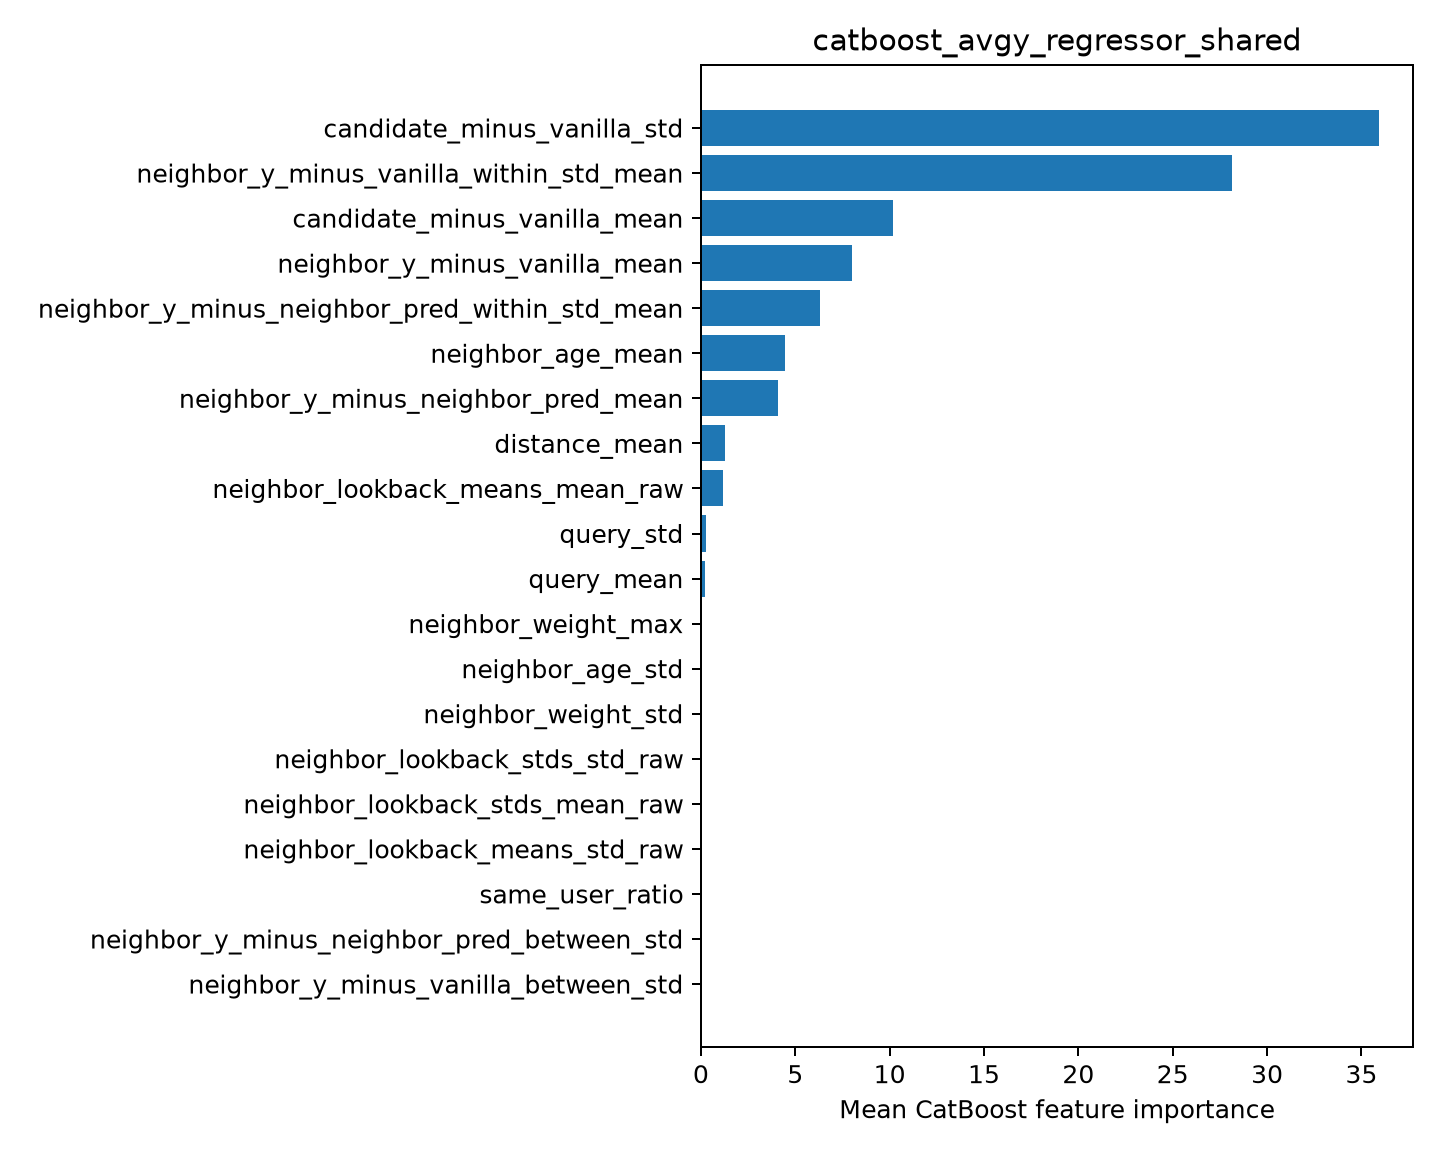

The table this chart was drawn from, first rows:
feature, importance
candidate_minus_vanilla_std, 35.94
neighbor_y_minus_vanilla_within_std_mean, 28.15
candidate_minus_vanilla_mean, 10.17
neighbor_y_minus_vanilla_mean, 7.979
neighbor_y_minus_neighbor_pred_within_st…, 6.334
neighbor_age_mean, 4.451
neighbor_y_minus_neighbor_pred_mean, 4.067
distance_mean, 1.269
neighbor_lookback_means_mean_raw, 1.186
query_std, 0.2477
query_mean, 0.2083
neighbor_weight_max, 0.0
neighbor_age_std, 0.0
neighbor_weight_std, 0.0
neighbor_lookback_stds_std_raw, 0.0
neighbor_lookback_stds_mean_raw, 0.0
neighbor_lookback_means_std_raw, 0.0
same_user_ratio, 0.0
neighbor_y_minus_neighbor_pred_between_s…, 0.0
neighbor_y_minus_vanilla_between_std, 0.0
